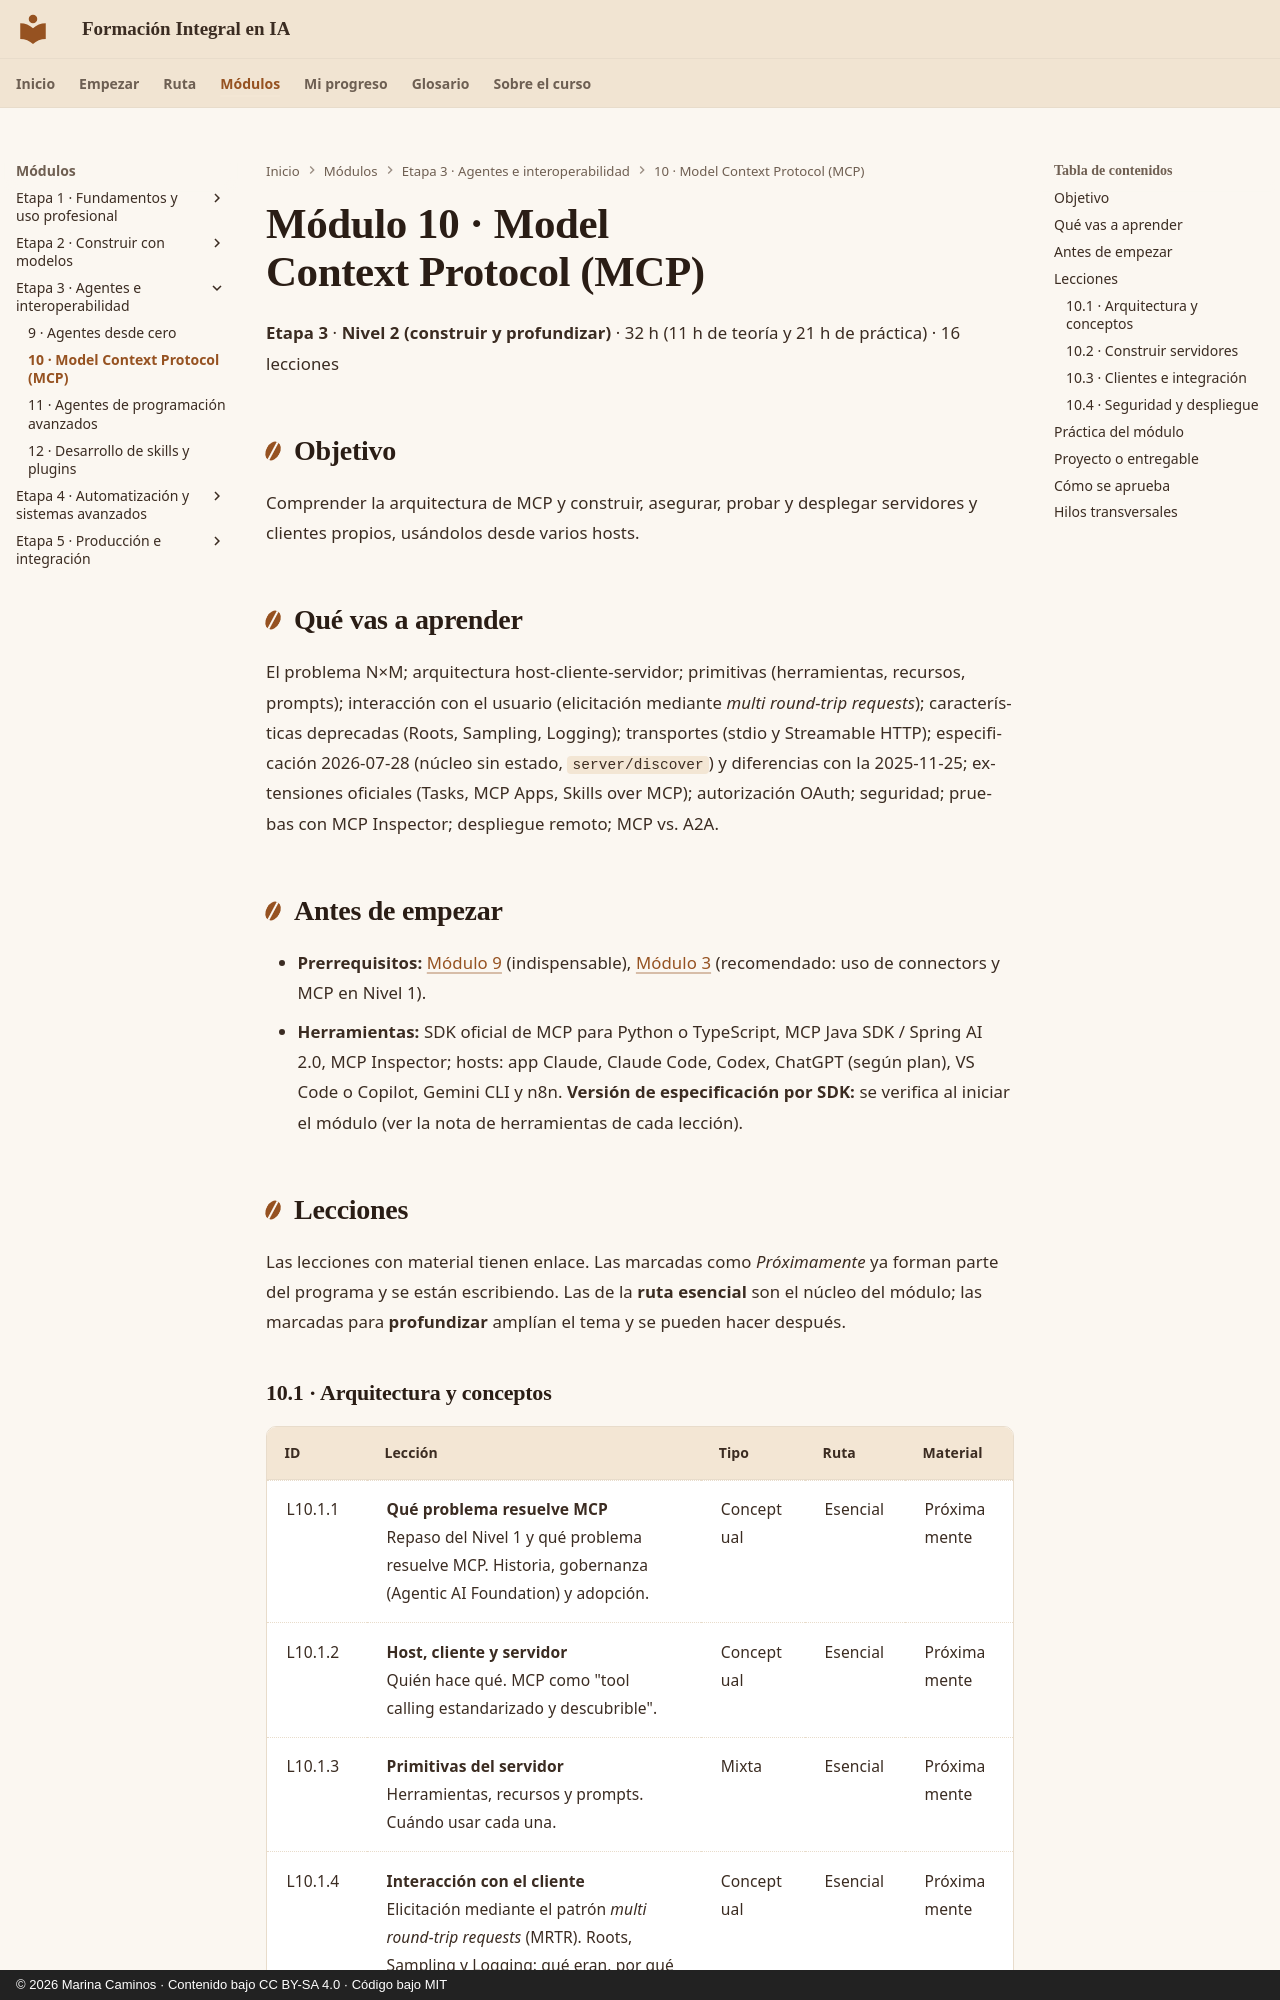

repository: CaminosMarina/curso-ia · page: m10-mcp/index.html · generator: mkdocs · copyright: © 2026 Marina Caminos · Contenido bajo CC BY-SA 4.0 · Código bajo MIT

---
modulo: M10
titulo: "Model Context Protocol (MCP)"
bloque: III
nivel: N2
horas_teoria: 11
horas_practica: 21
---

# Módulo 10 · Model Context Protocol (MCP)

**Etapa 3** · **Nivel 2 (construir y profundizar)** · 32 h (11 h de teoría y 21 h de práctica) · 16 lecciones

## Objetivo

Comprender la arquitectura de MCP y construir, asegurar, probar y desplegar servidores y clientes propios, usándolos desde varios hosts.

## Qué vas a aprender

El problema N×M; arquitectura host-cliente-servidor; primitivas (herramientas, recursos, prompts); interacción con el usuario (elicitación mediante *multi round-trip requests*); características deprecadas (Roots, Sampling, Logging); transportes (stdio y Streamable HTTP); especificación 2026-07-28 (núcleo sin estado, `server/discover`) y diferencias con la 2025-11-25; extensiones oficiales (Tasks, MCP Apps, Skills over MCP); autorización OAuth; seguridad; pruebas con MCP Inspector; despliegue remoto; MCP vs. A2A.

## Antes de empezar

- **Prerrequisitos:** [Módulo 9](../m09-agentes-desde-cero/index.md) (indispensable), [Módulo 3](../m03-asistentes/index.md) (recomendado: uso de connectors y MCP en Nivel 1).
- **Herramientas:** SDK oficial de MCP para Python o TypeScript, MCP Java SDK / Spring AI 2.0, MCP Inspector; hosts: app Claude, Claude Code, Codex, ChatGPT (según plan), VS Code o Copilot, Gemini CLI y n8n. **Versión de especificación por SDK:** se verifica al iniciar el módulo (ver la nota de herramientas de cada lección).

## Lecciones

Las lecciones con material tienen enlace. Las marcadas como *Próximamente* ya forman parte del programa y se están escribiendo. Las de la **ruta esencial** son el núcleo del módulo; las marcadas para **profundizar** amplían el tema y se pueden hacer después.
